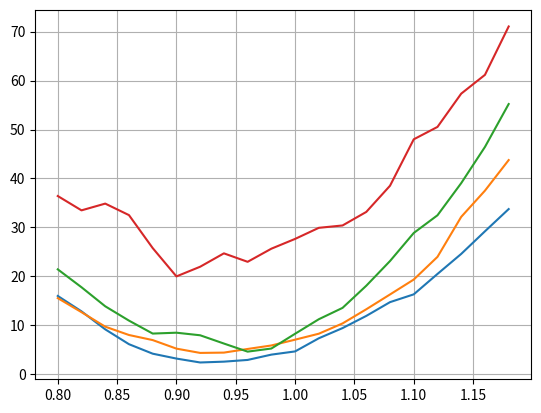

The matplotlib source for this figure:
import numpy as np
import scipy
import matplotlib.pyplot as plt

result = [[4, 0.8, 16.009731998748492], [9, 0.8, 15.562327450799888], [16, 0.8, 21.439590284003327], [25, 0.8, 36.4174697859687], [36, 0.8, 44.62602657419907], [49, 0.8, 44.10759942826947], [4, 0.8200000000000001, 12.862956264531999], [9, 0.8200000000000001, 12.692878912088942], [16, 0.8200000000000001, 17.782745257014717], [25, 0.8200000000000001, 33.490966753829156], [36, 0.8200000000000001, 39.43449971342766], [49, 0.8200000000000001, 38.63178932980836], [4, 0.8400000000000001, 9.1855049662987], [9, 0.8400000000000001, 9.730746710792223], [16, 0.8400000000000001, 13.894765470722026], [25, 0.8400000000000001, 34.8698112782519], [36, 0.8400000000000001, 35.22527777916323], [49, 0.8400000000000001, 32.8310237387721], [4, 0.8600000000000001, 6.153887553878927], [9, 0.8600000000000001, 8.031345490308167], [16, 0.8600000000000001, 10.969503938320079], [25, 0.8600000000000001, 32.51932352651474], [36, 0.8600000000000001, 35.904990012395395], [49, 0.8600000000000001, 30.529403321693593], [4, 0.8800000000000001, 4.215005690444446], [9, 0.8800000000000001, 6.993033758566914], [16, 0.8800000000000001, 8.323709079368152], [25, 0.8800000000000001, 25.78512887095307], [36, 0.8800000000000001, 29.741458414629736], [49, 0.8800000000000001, 29.92985672585442], [4, 0.9000000000000001, 3.216391791528735], [9, 0.9000000000000001, 5.246531259204877], [16, 0.9000000000000001, 8.500810965768745], [25, 0.9000000000000001, 20.00030092153014], [36, 0.9000000000000001, 28.985026595728304], [49, 0.9000000000000001, 30.09405013645484], [4, 0.9200000000000002, 2.4190208679164624], [9, 0.9200000000000002, 4.371878628630846], [16, 0.9200000000000002, 7.9744061088325955], [25, 0.9200000000000002, 21.97553615884751], [36, 0.9200000000000002, 25.10217370653422], [49, 0.9200000000000002, 31.577761358359695], [4, 0.9400000000000002, 2.5871388965539115], [9, 0.9400000000000002, 4.434059969314371], [16, 0.9400000000000002, 6.287064777447444], [25, 0.9400000000000002, 24.70832393691153], [36, 0.9400000000000002, 22.894243123945262], [49, 0.9400000000000002, 26.782029024493227], [4, 0.96, 2.937969472488903], [9, 0.96, 5.178061059798005], [16, 0.96, 4.634510720672505], [25, 0.96, 22.98058719446625], [36, 0.96, 23.55645474853081], [49, 0.96, 22.345447879272843], [4, 0.98, 4.023061543571039], [9, 0.98, 5.893202041696424], [16, 0.98, 5.268653925545794], [25, 0.98, 25.65951022247228], [36, 0.98, 24.57556876039327], [49, 0.98, 20.76328033379136], [4, 1.0, 4.678393257263996], [9, 1.0, 7.077302815457919], [16, 1.0, 8.28286065433482], [25, 1.0, 27.657780005134], [36, 1.0, 23.778903450140536], [49, 1.0, 24.280061831128346], [4, 1.02, 7.362944049051843], [9, 1.02, 8.295080898560583], [16, 1.02, 11.253245510503621], [25, 1.02, 29.92243805203716], [36, 1.02, 25.88111640211147], [49, 1.02, 27.05657930310345], [4, 1.04, 9.443055735035056], [9, 1.04, 10.396481665649594], [16, 1.04, 13.571034346361467], [25, 1.04, 30.404750798716435], [36, 1.04, 32.39948024361358], [49, 1.04, 24.937657984259854], [4, 1.06, 11.931115577607393], [9, 1.06, 13.285376227542079], [16, 1.06, 18.095455642156466], [25, 1.06, 33.1711439896469], [36, 1.06, 33.46107743893098], [49, 1.06, 30.545748981846735], [4, 1.08, 14.74396049085913], [9, 1.08, 16.311348758819257], [16, 1.08, 23.139774724567165], [25, 1.08, 38.519523790323504], [36, 1.08, 34.23431058064726], [49, 1.08, 35.72411926460343], [4, 1.1, 16.334586326769802], [9, 1.1, 19.358005313525055], [16, 1.1, 28.870663898155566], [25, 1.1, 48.00206728468217], [36, 1.1, 34.527675552018735], [49, 1.1, 37.755886573256895], [4, 1.12, 20.501866995117354], [9, 1.12, 23.992667104927072], [16, 1.12, 32.48482519464194], [25, 1.12, 50.53217407931318], [36, 1.12, 38.123784239537706], [49, 1.12, 43.28940412282228], [4, 1.1400000000000001, 24.59487481542581], [9, 1.1400000000000001, 32.16264081016967], [16, 1.1400000000000001, 39.051853272363665], [25, 1.1400000000000001, 57.32998207023387], [36, 1.1400000000000001, 47.4201502493011], [49, 1.1400000000000001, 47.20761569750525], [4, 1.16, 29.210633369722476], [9, 1.16, 37.512695967673906], [16, 1.16, 46.4427000091421], [25, 1.16, 61.16699864630573], [36, 1.16, 55.12810812391108], [49, 1.16, 54.855924807137974], [4, 1.18, 33.75347537754115], [9, 1.18, 43.76131137329337], [16, 1.18, 55.20741655719989], [25, 1.18, 71.04815642854417], [36, 1.18, 60.849664305930624], [49, 1.18, 62.904648917403186]]

"""
print('please input K')
x = input()

K = float(x)
print(K)
"""

for n in range(2,6):
    K = n**2.
    plot_alpha = []
    plot_chi = []
    for i in range(len(result)):
        if K == (result[i][0]):
            plot_alpha.append(result[i][1])
            plot_chi.append(result[i][2])
    plt.plot(plot_alpha,plot_chi)
plt.grid()
plt.show()
